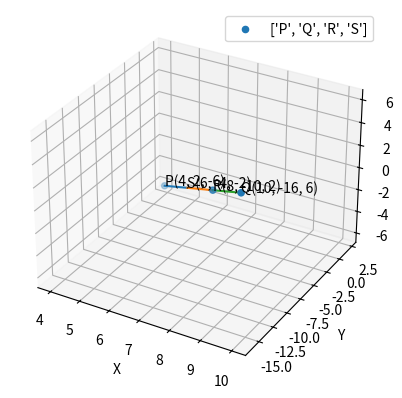

Recreate this plot in Python.
import matplotlib.pyplot as plt
from mpl_toolkits.mplot3d import Axes3D
P=(4, 2, -6)
Q=(10, -16, 6)
R=(int((2/3)*(0.5*P[0]+Q[0])),int((2/3)*(0.5*P[1]+Q[1])),int((2/3)*(0.5*P[2]+Q[2])))
S=(int((2/3)*(0.5*Q[0]+P[0])),int((2/3)*(0.5*Q[1]+P[1])),int((2/3)*(0.5*Q[2]+P[2])))
fig = plt.figure()
ax = fig.add_subplot(projection='3d')
ax.scatter([P[0], Q[0], R[0]], [P[1], Q[1], R[1]], [P[2], Q[2], R[2]], label=['P', 'Q', 'R','S'])
ax.plot([P[0], S[0]], [P[1], S[1]], [P[2], S[2]])
ax.plot([R[0], S[0]], [R[1], S[1]], [R[2], S[2]])
ax.plot([Q[0], R[0]], [Q[1], R[1]], [Q[2], R[2]])
ax.text(*P, f'P({P[0]}, {P[1]}, {P[2]})')
ax.text(*Q, f'Q({Q[0]}, {Q[1]}, {Q[2]})')
ax.text(*R, f'R({R[0]}, {R[1]}, {R[2]})')
ax.text(*S, f'S({S[0]}, {S[1]}, {S[2]})')
ax.set_xlabel('X')
ax.set_ylabel('Y')
ax.set_zlabel('Z')
ax.legend()
plt.show()
